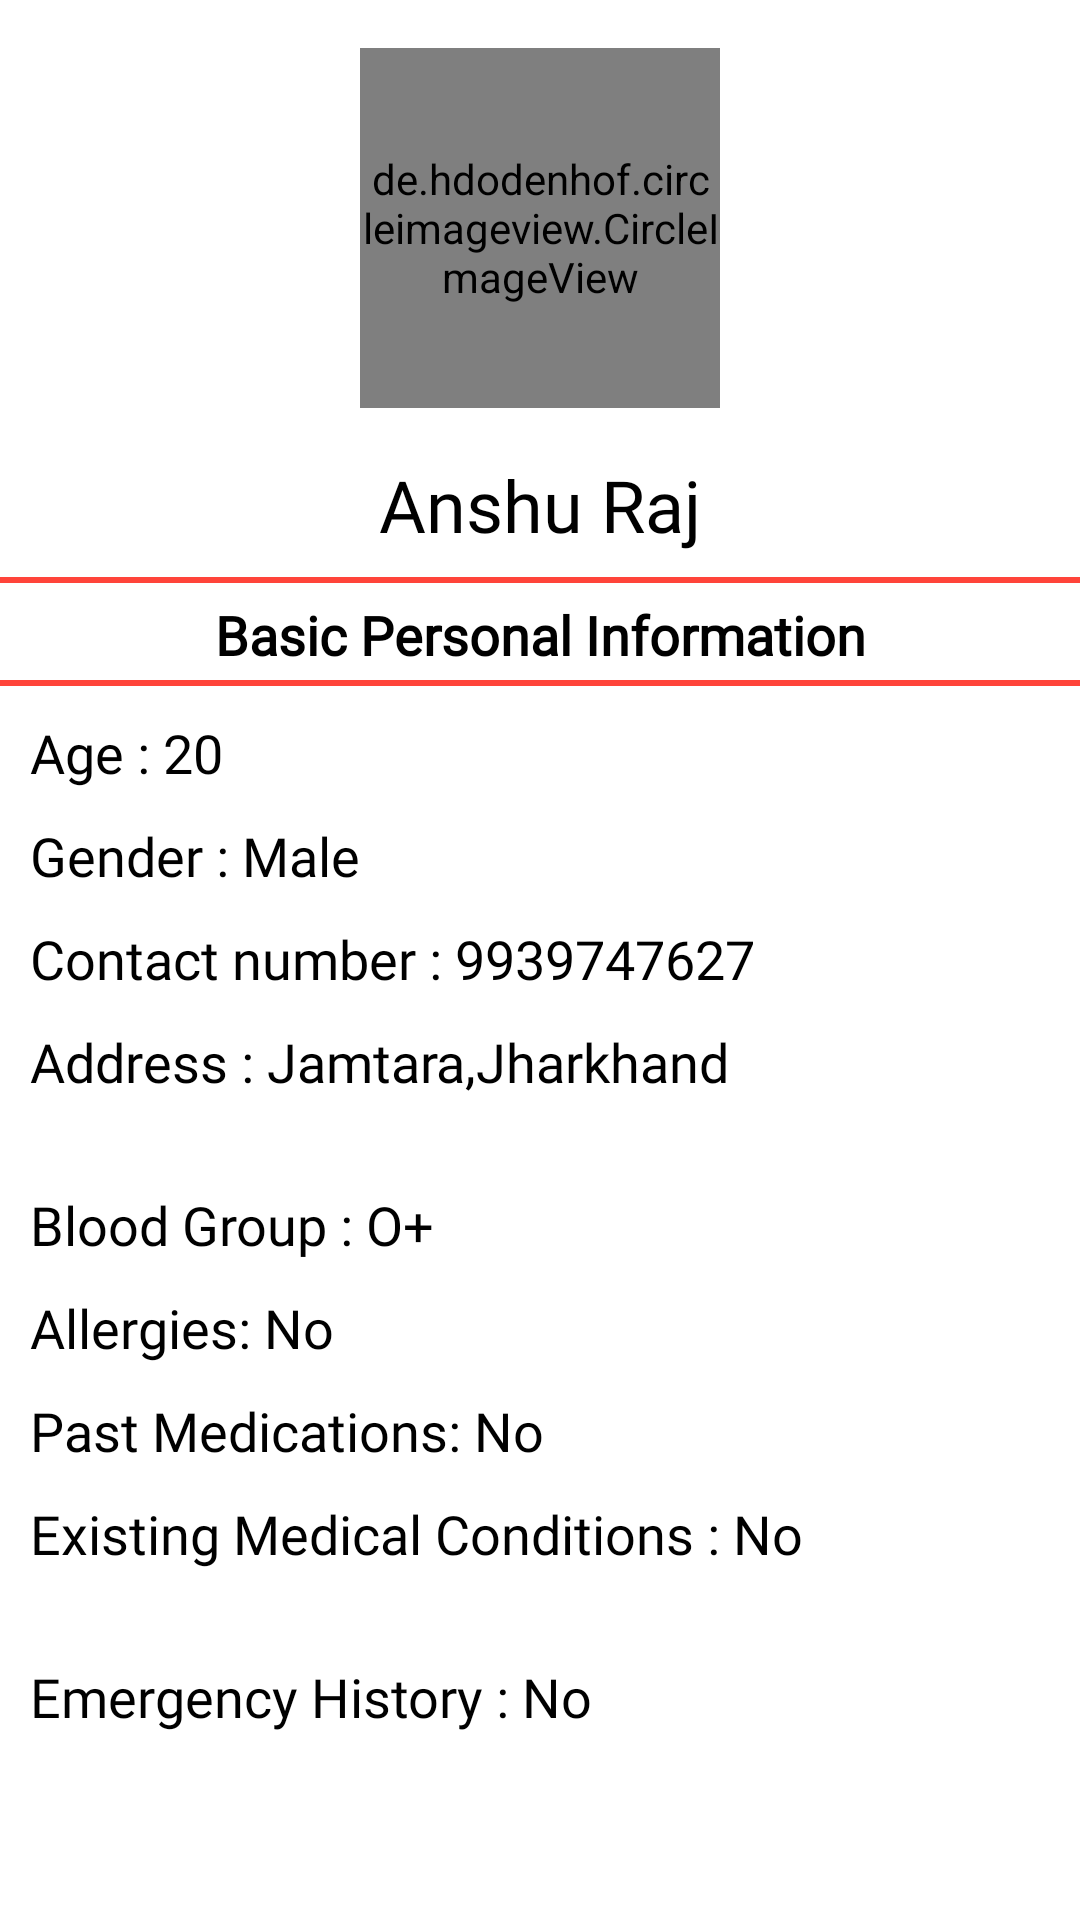

Android layout source for this screen:
<!-- AndroidManifest.xml: application theme Theme.Safeoverse -->
<!-- res/layout/activity_profile.xml -->
<?xml version="1.0" encoding="utf-8"?>
<androidx.constraintlayout.widget.ConstraintLayout xmlns:android="http://schemas.android.com/apk/res/android"
    xmlns:app="http://schemas.android.com/apk/res-auto"
    xmlns:tools="http://schemas.android.com/tools"
    android:layout_width="match_parent"
    android:layout_height="match_parent"
    android:background="#fff"
    tools:context=".ProfileActivity">

    <de.hdodenhof.circleimageview.CircleImageView
        android:id="@+id/profile_image"
        android:layout_width="120dp"
        android:layout_height="120dp"
        android:layout_marginStart="16dp"
        android:layout_marginTop="16dp"
        android:layout_marginEnd="16dp"
        android:src="@drawable/img"
        app:civ_border_color="#FF000000"
        app:civ_border_width="2dp"
        app:layout_constraintEnd_toEndOf="parent"
        app:layout_constraintStart_toStartOf="parent"
        app:layout_constraintTop_toTopOf="parent" />

    <TextView
        android:id="@+id/textView8"
        android:layout_width="wrap_content"
        android:layout_height="wrap_content"
        android:layout_marginStart="16dp"
        android:layout_marginTop="16dp"
        android:layout_marginEnd="16dp"
        android:fontFamily="@font/acme"
        android:text="Anshu Raj"
        android:textColor="#000000"
        android:textSize="24sp"
        app:layout_constraintEnd_toEndOf="parent"
        app:layout_constraintStart_toStartOf="parent"
        app:layout_constraintTop_toBottomOf="@+id/profile_image" />

    <LinearLayout
        android:layout_width="0dp"
        android:layout_height="0dp"
        android:background="#fff"
        android:orientation="vertical"
        app:layout_constraintBottom_toBottomOf="parent"
        app:layout_constraintEnd_toEndOf="parent"
        app:layout_constraintStart_toStartOf="parent"
        app:layout_constraintTop_toBottomOf="@+id/divider2">

        <TextView
            android:id="@+id/textView9"
            android:layout_width="match_parent"
            android:layout_height="wrap_content"
            android:layout_marginStart="10dp"
            android:layout_marginTop="10dp"
            android:layout_marginEnd="10dp"
            android:layout_marginBottom="10dp"
            android:fontFamily="@font/allerta"
            android:text="Age : 20"
            android:textColor="#000000"
            android:textSize="18sp" />

        <TextView
            android:id="@+id/textView10"
            android:layout_width="match_parent"
            android:layout_height="wrap_content"
            android:layout_marginStart="10dp"
            android:layout_marginEnd="10dp"
            android:layout_marginBottom="10dp"
            android:fontFamily="@font/allerta"
            android:text="Gender : Male "
            android:textColor="#000000"
            android:textSize="18sp" />

        <TextView
            android:id="@+id/textView11"
            android:layout_width="match_parent"
            android:layout_height="wrap_content"
            android:layout_marginStart="10dp"
            android:layout_marginEnd="10dp"
            android:layout_marginBottom="10dp"
            android:fontFamily="@font/allerta"
            android:text="Contact number : 9939747627 "
            android:textColor="#000000"
            android:textSize="18sp" />

        <TextView
            android:id="@+id/textView18"
            android:layout_width="match_parent"
            android:layout_height="wrap_content"
            android:layout_marginStart="10dp"
            android:layout_marginEnd="10dp"
            android:layout_marginBottom="30dp"
            android:fontFamily="@font/allerta"
            android:text="Address : Jamtara,Jharkhand "
            android:textColor="#000000"
            android:textSize="18sp" />

        <TextView
            android:id="@+id/textView19"
            android:layout_width="match_parent"
            android:layout_height="wrap_content"
            android:layout_marginStart="10dp"
            android:layout_marginEnd="10dp"
            android:layout_marginBottom="10dp"
            android:fontFamily="@font/allerta"
            android:text="Blood Group : O+"
            android:textColor="#000000"
            android:textSize="18sp" />

        <TextView
            android:id="@+id/textView20"
            android:layout_width="match_parent"
            android:layout_height="wrap_content"
            android:layout_marginStart="10dp"
            android:layout_marginEnd="10dp"
            android:layout_marginBottom="10dp"
            android:fontFamily="@font/allerta"
            android:text="Allergies: No "
            android:textColor="#000000"
            android:textSize="18sp" />

        <TextView
            android:id="@+id/textView21"
            android:layout_width="match_parent"
            android:layout_height="wrap_content"
            android:layout_marginStart="10dp"
            android:layout_marginEnd="10dp"
            android:layout_marginBottom="10dp"
            android:fontFamily="@font/allerta"
            android:text="Past Medications: No "
            android:textColor="#000000"
            android:textSize="18sp" />

        <TextView
            android:id="@+id/textView22"
            android:layout_width="match_parent"
            android:layout_height="wrap_content"
            android:layout_marginStart="10dp"
            android:layout_marginEnd="10dp"
            android:layout_marginBottom="30dp"
            android:fontFamily="@font/allerta"
            android:text="Existing Medical Conditions : No"
            android:textColor="#000000"
            android:textSize="18sp" />

        <TextView
            android:id="@+id/textView23"
            android:layout_width="match_parent"
            android:layout_height="wrap_content"
            android:layout_marginStart="10dp"
            android:layout_marginEnd="10dp"
            android:layout_marginBottom="10dp"
            android:fontFamily="@font/allerta"
            android:text="Emergency History : No "
            android:textColor="#000000"
            android:textSize="18sp" />
    </LinearLayout>

    <View
        android:id="@+id/divider"
        android:layout_width="0dp"
        android:layout_height="2dp"
        android:layout_marginTop="8dp"
        android:background="#FF443A"
        app:layout_constraintEnd_toEndOf="parent"
        app:layout_constraintStart_toStartOf="parent"
        app:layout_constraintTop_toBottomOf="@+id/textView8" />

    <TextView
        android:id="@+id/textView24"
        android:layout_width="wrap_content"
        android:layout_height="wrap_content"
        android:layout_marginTop="5dp"
        android:fontFamily="@font/allerta"
        android:text="Basic Personal Information"
        android:textColor="#000000"
        android:textSize="18sp"
        android:textStyle="bold"
        app:layout_constraintEnd_toEndOf="parent"
        app:layout_constraintStart_toStartOf="parent"
        app:layout_constraintTop_toBottomOf="@+id/divider" />

    <View
        android:id="@+id/divider2"
        android:layout_width="0dp"
        android:layout_height="2dp"
        android:layout_marginTop="3dp"
        android:background="#FF443A"
        app:layout_constraintEnd_toEndOf="parent"
        app:layout_constraintStart_toStartOf="parent"
        app:layout_constraintTop_toBottomOf="@+id/textView24" />

</androidx.constraintlayout.widget.ConstraintLayout>
<!-- resources referenced by this layout -->
<resources>
  <style name="Theme.Safeoverse" parent="Base.Theme.Safeoverse" />
  <style name="Base.Theme.Safeoverse" parent="Theme.Material3.DayNight.NoActionBar">
          
          
          <item name="colorAccent">#1976D2</item>
          <item name="colorPrimary">#0097A7</item>
          <item name="colorPrimaryDark">#FF443A</item>
      </style>
</resources>
